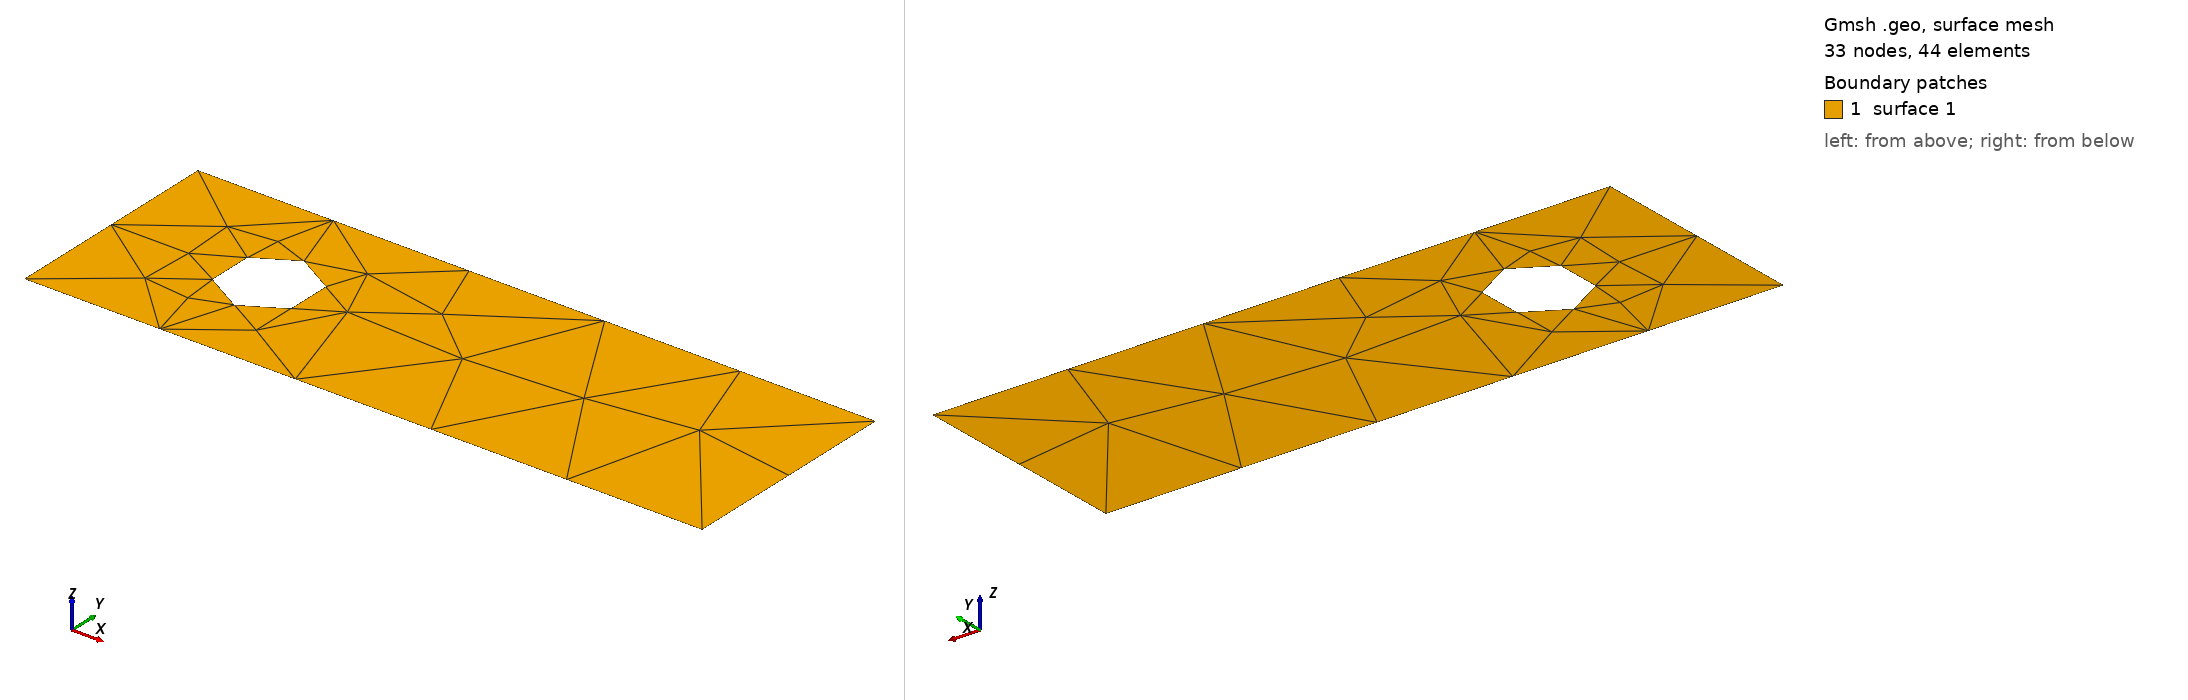

Gmsh geometry script, surface-meshed: 33 nodes, 44 surface elements. Boundary patches (legend numbers): 1 surface 1. Left view from above one corner, right view from below the opposite corner. The script declares no physical surfaces, so the legend lists its geometric surfaces. The drawing asked Gmsh for element sizes between 1% and 20% of the model's largest extent; the script's own settings can give other sizes.

=== channel.geo (drawn) ===
//+
Point(1) = {0, 0, 0, 1.0};
//+
Point(2) = {3, 0, 0, 1.0};
//+
Point(3) = {3, 1, 0, 1.0};
//+
Point(4) = {0, 1, 0, 1.0};
//+
Point(5) = {0.70, 0.30, 0, 1.0};
//+
Point(6) = {0.70, 0.70, 0, 1.0};
//+
Point(7) = {0.3, 0.5, 0, 1.0};
//+
Point(8) = {0.7, 0.5, 0, 1.0};
//+
Line(1) = {1, 2};
//+
Line(2) = {3, 4};
//+
Line(3) = {2, 3};
//+
Line(4) = {4, 1};
//+
Circle(5) = {5, 8, 6};
//+
Circle(6) = {6, 8, 5};
//+
Recursive Delete {
  Point{7}; Point{8}; 
}
//+
Recursive Delete {
  Point{8}; 
}
//+
Curve Loop(1) = {2, 4, 1, 3};
//+
Curve Loop(2) = {5, 6};
//+
Plane Surface(1) = {1, 2};
